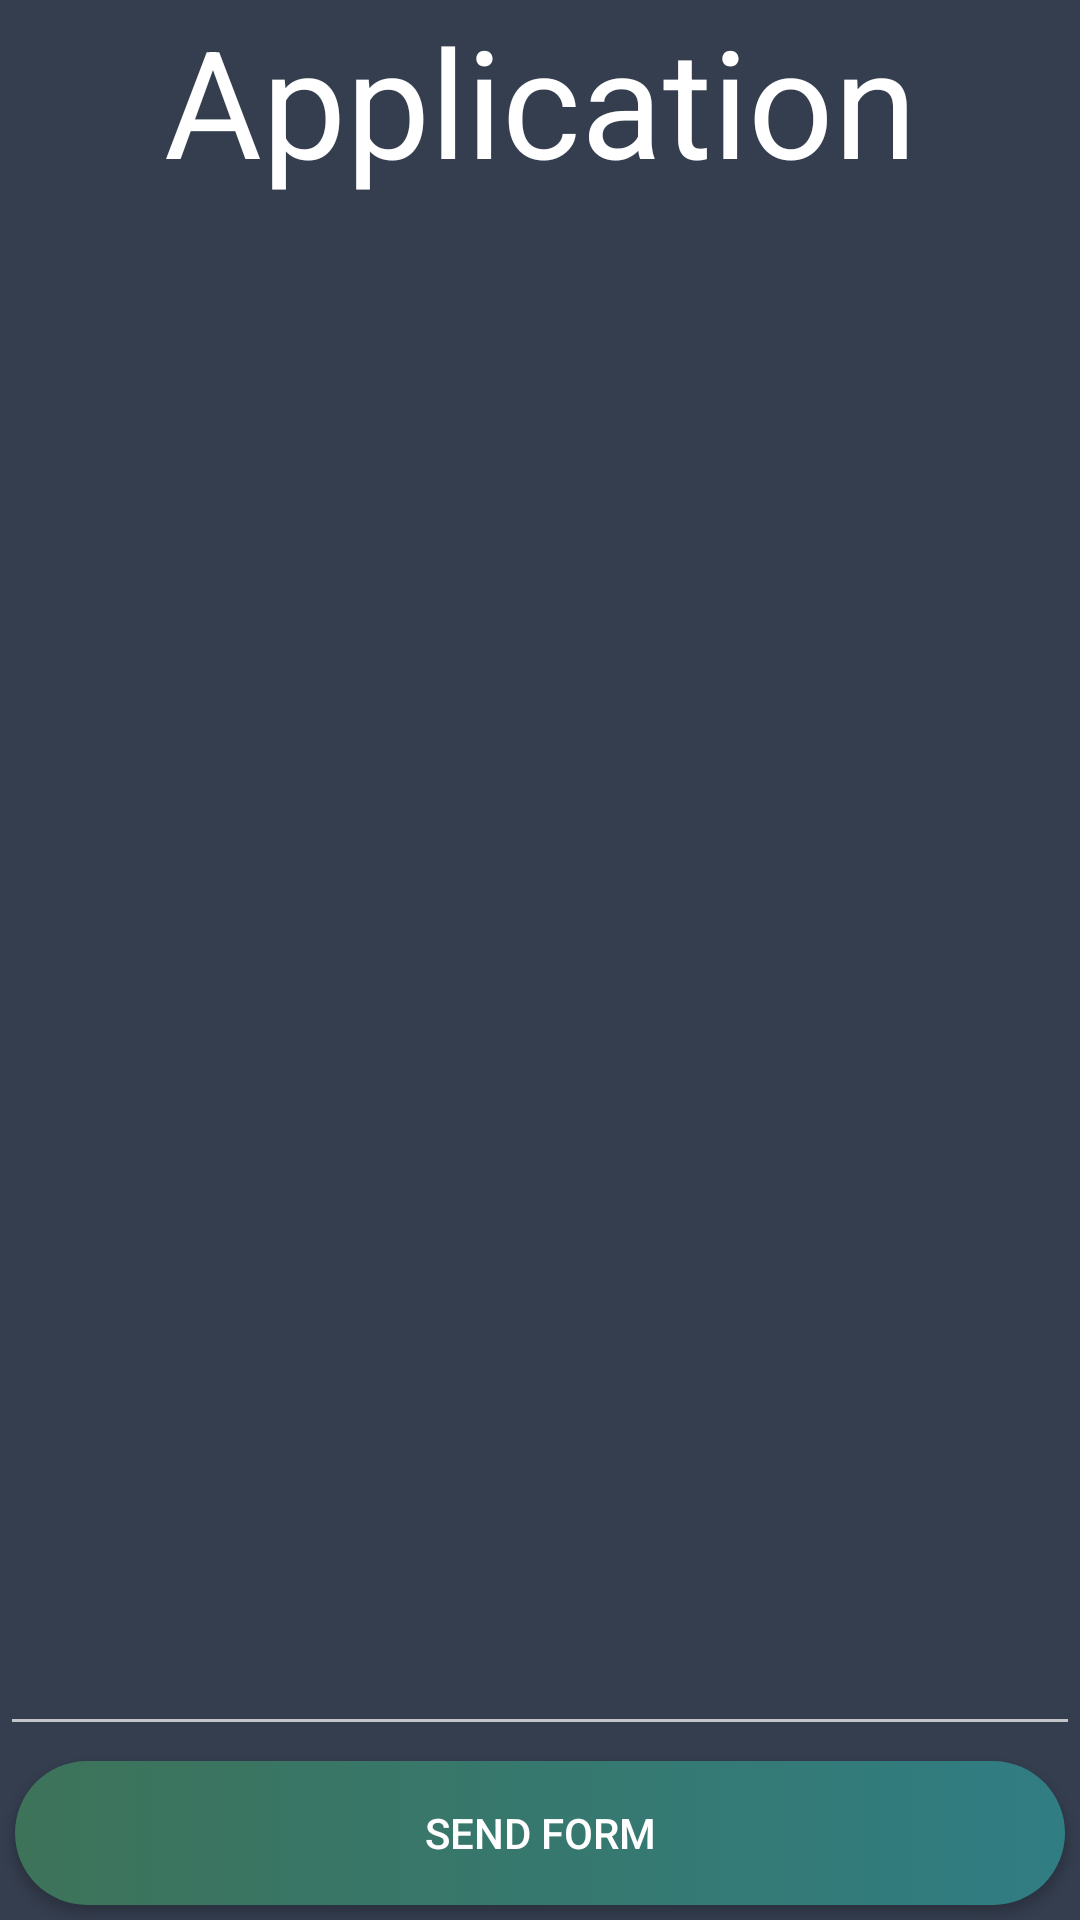

The Android layout XML behind this screen, and the referenced resources:
<!-- AndroidManifest.xml: activity theme Theme.AppCompat.NoActionBar -->
<!-- res/layout/activity_form_application.xml -->
<?xml version="1.0" encoding="utf-8"?>
<android.widget.RelativeLayout xmlns:android="http://schemas.android.com/apk/res/android"
    xmlns:app="http://schemas.android.com/apk/res-auto"
    xmlns:tools="http://schemas.android.com/tools"
    android:layout_width="match_parent"
    android:layout_height="match_parent"
    tools:context="hr.fer.amigosi.guildbuild.EditProfileActivity"
    android:background="@color/colorPrimaryDark">

    <LinearLayout
        android:layout_width="match_parent"
        android:layout_height="match_parent"
        android:orientation="vertical">

        <TextView
            android:layout_width="match_parent"
            android:layout_height="wrap_content"
            android:text="Application"
            android:textSize="50sp"
            android:textAlignment="center"
            android:textColor="@android:color/white"/>

        <EditText
            android:id="@+id/formDescription"
            android:layout_width="match_parent"
            android:layout_height="wrap_content"
            android:layout_weight="1"
            android:ems="10"
            android:inputType="text"
            android:visibility="visible" />

        <LinearLayout
            android:layout_width="match_parent"
            android:layout_height="wrap_content"
            android:orientation="vertical">

            <Button
                android:id="@+id/btnSendForm"
                style="@style/button_style"
                android:layout_width="match_parent"
                android:layout_height="wrap_content"
                android:layout_weight="1"
                android:textAlignment="center"
                android:text="@string/send_form"
                android:textAppearance="@style/TextAppearance.AppCompat.Button" />

        </LinearLayout>
    </LinearLayout>

</android.widget.RelativeLayout>
<!-- resources referenced by this layout -->
<resources>
  <color name="colorPrimaryDark">#353E4F</color>
  <string name="send_form">Send Form</string>
  <style name="button_style">
          <item name="android:layout_margin">5dp</item>
          <item name="android:background">@drawable/buttonstyle</item>
          <item name="android:layout_width">match_parent</item>
          <item name="android:layout_height">wrap_content</item>
          <item name="android:textAlignment">center</item>
          <item name="android:layout_weight">1</item>
          <item name="android:textAppearance">@style/TextAppearance.AppCompat.Button</item>
      </style>
  <!-- drawable buttonstyle (drawable) -->
  <?xml version="1.0" encoding="utf-8"?>
  <selector xmlns:android="http://schemas.android.com/apk/res/android">
      <item>
          <shape android:shape="rectangle">
              <corners android:radius="50dp"/>
              <solid android:color="#FDFDFE"/>
              <size android:height="30dp"/>
              <size android:width="30dp"/>
              <gradient android:startColor="#3d7359"
                  android:endColor="#307d83">
  
              </gradient>
          </shape>
      </item>
  </selector>
</resources>
